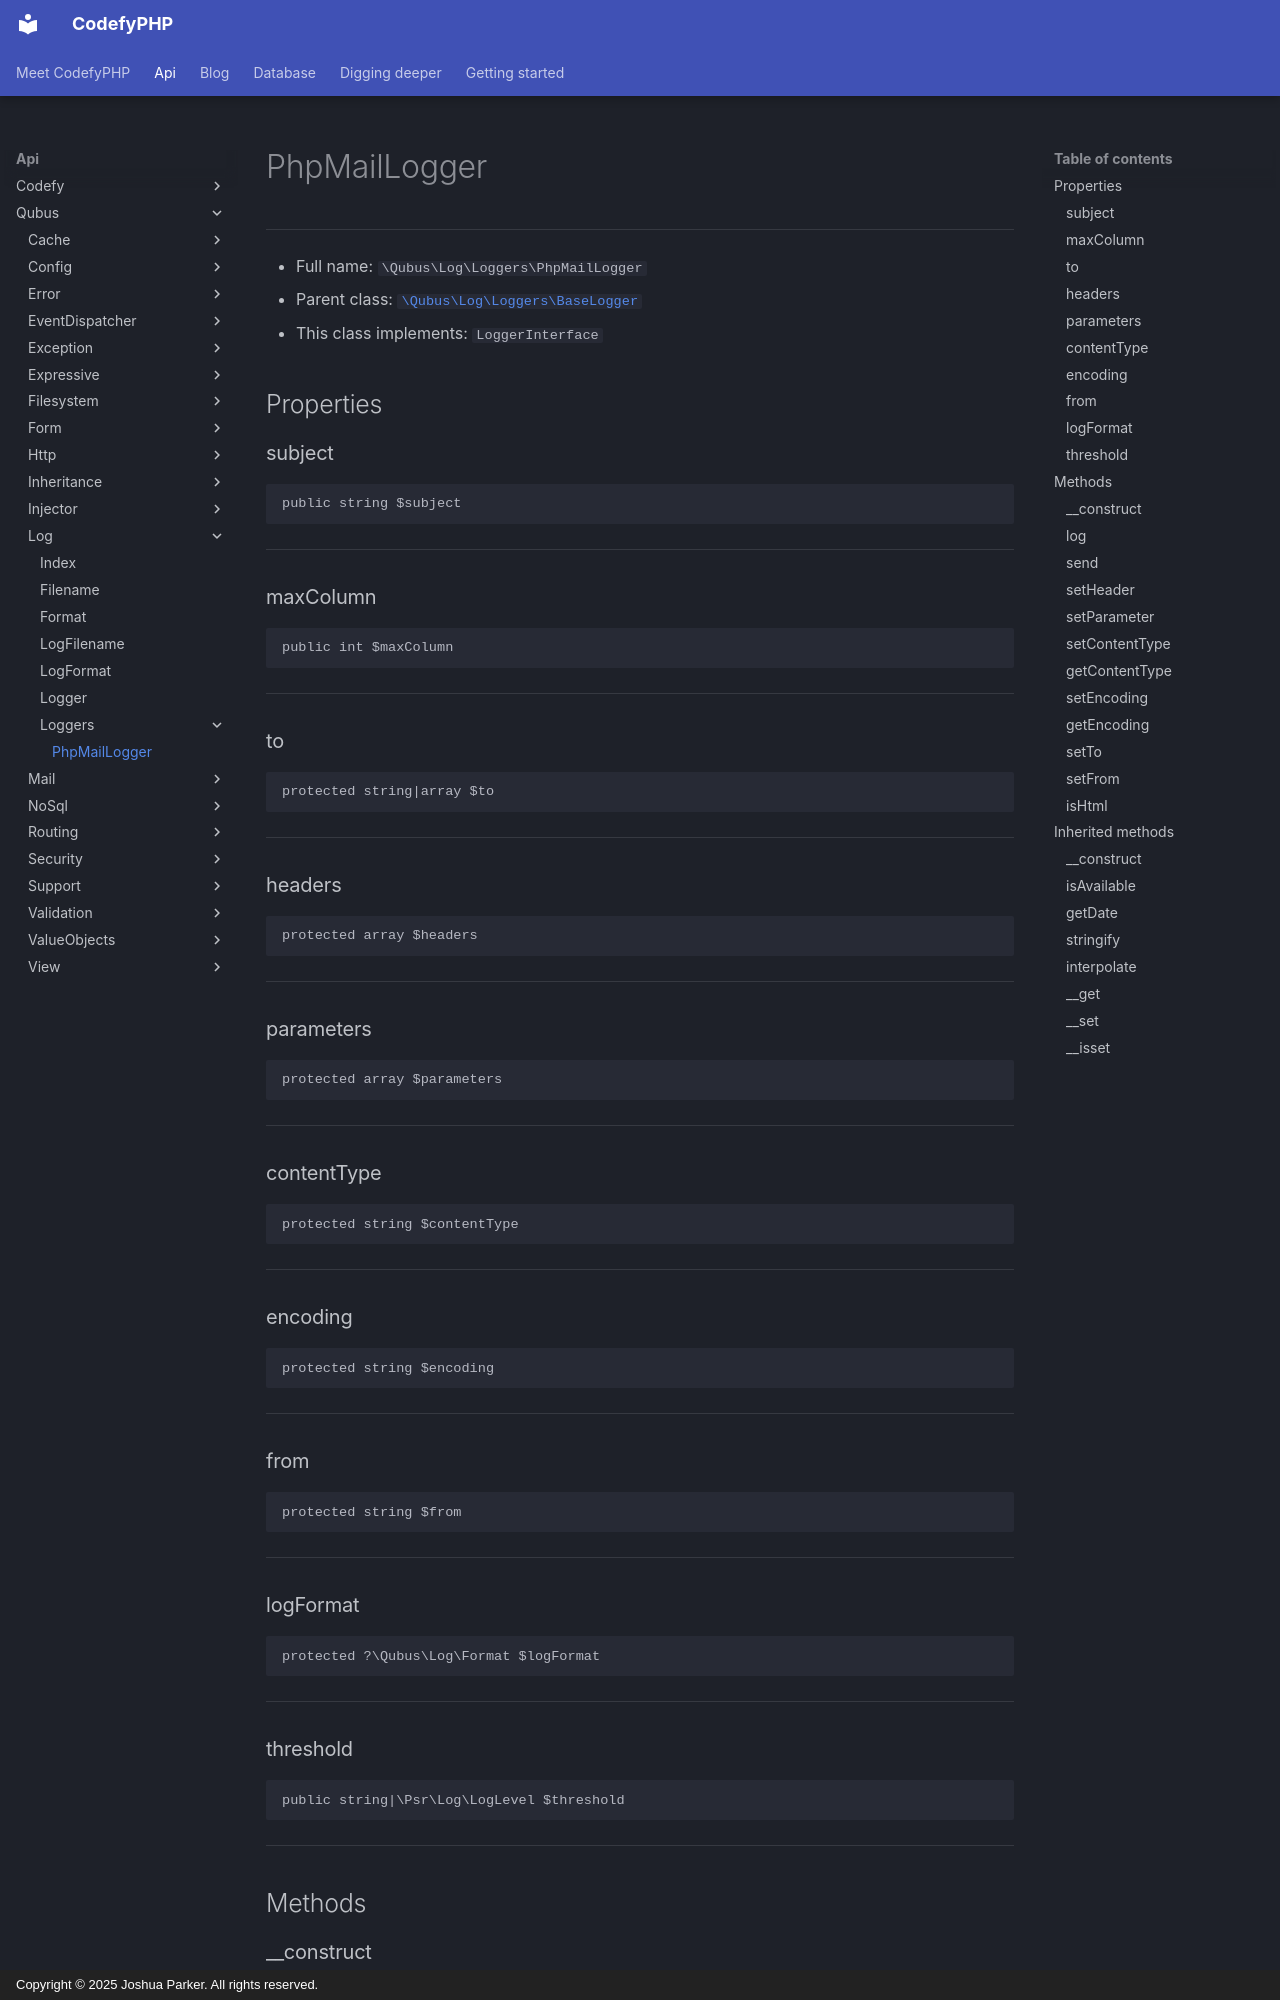

repository: codefyphp/docs · page: api/Qubus/Log/Loggers/PhpMailLogger/index.html · generator: mkdocs · copyright: Copyright © 2025 Joshua Parker. All rights reserved.

# PhpMailLogger

***

* Full name: `\Qubus\Log\Loggers\PhpMailLogger`
* Parent class: [`\Qubus\Log\Loggers\BaseLogger`](./BaseLogger.md)
* This class implements:
  `LoggerInterface`

## Properties

### subject

```php
public string $subject
```

***

### maxColumn

```php
public int $maxColumn
```

***

### to

```php
protected string|array $to
```

***

### headers

```php
protected array $headers
```

***

### parameters

```php
protected array $parameters
```

***

### contentType

```php
protected string $contentType
```

***

### encoding

```php
protected string $encoding
```

***

### from

```php
protected string $from
```

***

### logFormat

```php
protected ?\Qubus\Log\Format $logFormat
```

***

### threshold

```php
public string|\Psr\Log\LogLevel $threshold
```

***

## Methods

### __construct

```php
public __construct(string|\Psr\Log\LogLevel $threshold, array $params = []): mixed
```

**Parameters:**

| Parameter    | Type                          | Description                       |
|--------------|-------------------------------|-----------------------------------|
| `$threshold` | **string\|\Psr\Log\LogLevel** | Lowest level of logging to write. |
| `$params`    | **array**                     |                                   |

**Throws:**

- [`ReflectionException`](../../../ReflectionException.md)

***
